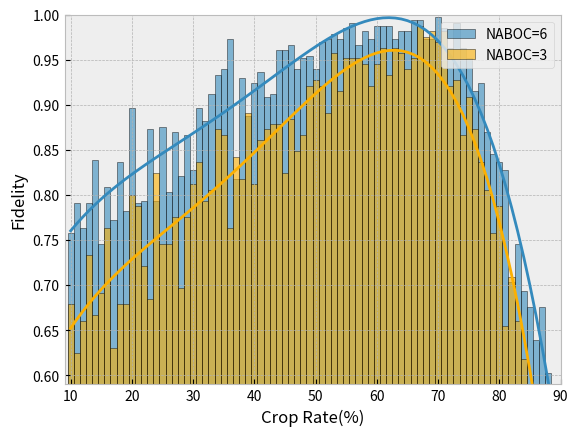

Write the Python code that produced this figure.
import matplotlib.pyplot as plt
import numpy as np
import matplotlib

plt.style.use('bmh')

for k in range(1):

    y0 = np.array([0.6, 0.6666666666666666, 0.7333333333333333, 0.5333333333333333, 0.6, 0.6, 0.7333333333333333, 0.6, 0.6, 0.6, 0.8, 0.6666666666666666, 0.8, 0.6, 0.4, 0.8666666666666667, 0.6, 0.8666666666666667, 0.4666666666666667, 0.8, 0.8, 0.9333333333333333, 0.6666666666666666, 1.0, 1.0, 0.8, 0.7333333333333333, 0.8666666666666667, 0.6, 0.7333333333333333, 0.8, 0.9333333333333333, 1.0, 0.8666666666666667, 0.9333333333333333, 0.9333333333333333, 0.8666666666666667, 0.6666666666666666, 1.0, 1.0, 0.9333333333333333, 0.8666666666666667, 0.8, 0.8666666666666667, 1.0, 0.8666666666666667, 0.8666666666666667, 1.0, 0.8, 0.9333333333333333, 0.8, 1.0, 0.8, 1.0, 1.0, 1.0, 0.9333333333333333, 1.0, 0.8, 1.0, 0.9333333333333333, 0.9333333333333333, 0.9333333333333333, 0.9333333333333333, 0.7333333333333333, 1.0, 1.0, 0.7333333333333333, 0.9333333333333333, 0.6666666666666666, 0.7333333333333333, 0.6, 0.4, 0.7333333333333333, 0.7333333333333333, 0.6666666666666666, 0.6666666666666666, 0.3333333333333333, 0.8, 0.6])
    y1 = np.array([0.8, 0.5333333333333333, 0.6, 0.4666666666666667, 0.5333333333333333, 0.4666666666666667, 0.8666666666666667, 0.7333333333333333, 0.8, 0.4666666666666667, 0.8666666666666667, 0.8666666666666667, 0.7333333333333333, 0.6, 0.9333333333333333, 0.7333333333333333, 0.8666666666666667, 0.7333333333333333, 0.6666666666666666, 0.8666666666666667, 0.7333333333333333, 0.9333333333333333, 0.8666666666666667, 0.8666666666666667, 0.8, 0.6666666666666666, 1.0, 0.6666666666666666, 0.7333333333333333, 0.9333333333333333, 0.8, 1.0, 0.4, 1.0, 0.9333333333333333, 0.7333333333333333, 0.9333333333333333, 0.9333333333333333, 0.7333333333333333, 0.9333333333333333, 0.8, 0.9333333333333333, 0.8, 0.9333333333333333, 1.0, 1.0, 0.8666666666666667, 1.0, 0.7333333333333333, 0.9333333333333333, 0.8666666666666667, 0.9333333333333333, 0.9333333333333333, 1.0, 0.9333333333333333, 1.0, 0.9333333333333333, 1.0, 1.0, 0.9333333333333333, 1.0, 1.0, 0.9333333333333333, 0.9333333333333333, 0.7333333333333333, 0.8666666666666667, 1.0, 0.9333333333333333, 0.9333333333333333, 0.8, 0.8, 0.5333333333333333, 0.7333333333333333, 0.6, 0.4666666666666667, 0.4, 0.5333333333333333, 0.6666666666666666, 0.3333333333333333, 0.5333333333333333])
    y2 = np.array([0.4666666666666667, 0.8, 0.4666666666666667, 1.0, 0.5333333333333333, 1.0, 0.7333333333333333, 0.8666666666666667, 0.6, 0.4, 0.6666666666666666, 0.8666666666666667, 0.5333333333333333, 0.5333333333333333, 1.0, 0.6, 0.9333333333333333, 0.8, 0.8, 0.5333333333333333, 0.8666666666666667, 0.7333333333333333, 0.9333333333333333, 0.8666666666666667, 0.8, 1.0, 0.8666666666666667, 0.6666666666666666, 0.7333333333333333, 0.8666666666666667, 0.6, 0.9333333333333333, 0.8, 1.0, 1.0, 0.8, 1.0, 0.8, 0.9333333333333333, 1.0, 1.0, 0.8666666666666667, 1.0, 0.6666666666666666, 0.7333333333333333, 1.0, 1.0, 1.0, 1.0, 0.8, 1.0, 0.9333333333333333, 0.7333333333333333, 1.0, 0.9333333333333333, 0.9333333333333333, 0.8, 1.0, 0.9333333333333333, 0.8666666666666667, 1.0, 1.0, 1.0, 1.0, 0.9333333333333333, 0.8666666666666667, 0.7333333333333333, 0.7333333333333333, 0.8666666666666667, 0.8, 0.5333333333333333, 0.5333333333333333, 0.5333333333333333, 0.6666666666666666, 0.7333333333333333, 0.5333333333333333, 0.8, 0.3333333333333333, 0.6, 0.4666666666666667])
    y3 = np.array([0.6, 0.8, 0.6666666666666666, 1.0, 0.8, 0.5333333333333333, 0.9333333333333333, 0.6666666666666666, 0.8, 0.6666666666666666, 0.8666666666666667, 0.5333333333333333, 0.6, 0.7333333333333333, 1.0, 0.6, 0.8666666666666667, 0.7333333333333333, 0.6, 0.6, 0.7333333333333333, 0.4, 0.8, 0.6666666666666666, 1.0, 0.8, 0.8666666666666667, 0.7333333333333333, 0.6666666666666666, 0.8, 0.6666666666666666, 0.6666666666666666, 0.9333333333333333, 0.8666666666666667, 0.6, 0.8, 1.0, 0.9333333333333333, 0.8, 0.8, 0.9333333333333333, 0.8, 1.0, 1.0, 0.8, 0.8, 1.0, 1.0, 0.9333333333333333, 0.9333333333333333, 0.9333333333333333, 1.0, 0.9333333333333333, 0.8666666666666667, 0.9333333333333333, 1.0, 0.9333333333333333, 1.0, 1.0, 1.0, 1.0, 1.0, 1.0, 0.7333333333333333, 0.8666666666666667, 0.8666666666666667, 0.9333333333333333, 0.8, 0.8666666666666667, 0.8, 0.7333333333333333, 0.7333333333333333, 0.8666666666666667, 0.4, 0.4666666666666667, 0.6666666666666666, 0.2, 0.5333333333333333, 0.6666666666666666, 0.4])
    y4 = np.array([0.7333333333333333, 0.6666666666666666, 0.4666666666666667, 0.6666666666666666, 0.8666666666666667, 0.6, 0.6666666666666666, 0.7333333333333333, 0.6666666666666666, 0.6666666666666666, 0.7333333333333333, 0.8666666666666667, 0.7333333333333333, 0.7333333333333333, 0.7333333333333333, 0.4666666666666667, 0.6666666666666666, 0.9333333333333333, 0.7333333333333333, 0.8, 1.0, 0.6, 0.4666666666666667, 0.8, 0.8666666666666667, 0.9333333333333333, 0.8666666666666667, 1.0, 0.8666666666666667, 1.0, 0.8, 0.8, 1.0, 0.8, 0.8666666666666667, 0.8666666666666667, 0.8666666666666667, 1.0, 0.8, 0.9333333333333333, 0.6666666666666666, 1.0, 0.9333333333333333, 1.0, 1.0, 1.0, 0.7333333333333333, 0.9333333333333333, 0.9333333333333333, 1.0, 1.0, 0.8666666666666667, 1.0, 1.0, 0.9333333333333333, 0.8, 1.0, 0.9333333333333333, 1.0, 1.0, 0.8666666666666667, 1.0, 0.8666666666666667, 0.8666666666666667, 1.0, 1.0, 0.8, 0.7333333333333333, 0.6, 0.8666666666666667, 0.8, 0.7333333333333333, 0.7333333333333333, 0.6, 0.6, 0.8, 0.5333333333333333, 0.5333333333333333, 0.5333333333333333, 0.5333333333333333])
    y5 = np.array([0.6, 0.6, 0.4666666666666667, 0.7333333333333333, 0.6, 0.3333333333333333, 0.7333333333333333, 0.6, 0.8, 0.6, 0.8, 0.9333333333333333, 0.9333333333333333, 0.6666666666666666, 0.9333333333333333, 0.9333333333333333, 0.8666666666666667, 0.7333333333333333, 0.9333333333333333, 0.7333333333333333, 0.8, 0.9333333333333333, 0.8, 0.6, 0.8, 0.6666666666666666, 0.8, 0.5333333333333333, 0.9333333333333333, 0.8, 0.7333333333333333, 0.7333333333333333, 0.7333333333333333, 0.7333333333333333, 0.8666666666666667, 0.8, 0.7333333333333333, 0.8666666666666667, 0.8666666666666667, 0.9333333333333333, 0.9333333333333333, 1.0, 0.8666666666666667, 1.0, 1.0, 0.9333333333333333, 1.0, 0.8666666666666667, 1.0, 0.9333333333333333, 0.9333333333333333, 0.9333333333333333, 0.8, 0.9333333333333333, 0.9333333333333333, 1.0, 1.0, 1.0, 1.0, 1.0, 0.8666666666666667, 1.0, 0.8, 0.8666666666666667, 1.0, 0.7333333333333333, 0.8666666666666667, 0.7333333333333333, 0.8, 0.5333333333333333, 0.8, 0.6666666666666666, 0.5333333333333333, 0.6666666666666666, 0.7333333333333333, 0.6, 0.26666666666666666, 0.6, 0.5333333333333333, 0.5333333333333333])
    y6 = np.array([1.0, 0.4666666666666667, 0.6, 0.26666666666666666, 0.6666666666666666, 0.7333333333333333, 0.6, 0.6, 0.9333333333333333, 0.8, 0.8666666666666667, 0.7333333333333333, 0.6666666666666666, 0.6, 0.8, 0.7333333333333333, 0.7333333333333333, 0.8, 0.4666666666666667, 0.6666666666666666, 0.4, 0.8666666666666667, 0.8, 0.6666666666666666, 1.0, 0.8, 0.7333333333333333, 1.0, 0.7333333333333333, 0.8666666666666667, 1.0, 0.8, 1.0, 0.8666666666666667, 0.7333333333333333, 0.8, 0.9333333333333333, 0.7333333333333333, 0.8, 1.0, 1.0, 1.0, 0.9333333333333333, 0.9333333333333333, 1.0, 1.0, 1.0, 0.8666666666666667, 0.9333333333333333, 1.0, 1.0, 1.0, 1.0, 0.9333333333333333, 1.0, 0.8, 0.8666666666666667, 0.9333333333333333, 0.9333333333333333, 1.0, 1.0, 1.0, 0.8666666666666667, 0.8666666666666667, 0.9333333333333333, 0.9333333333333333, 0.7333333333333333, 0.9333333333333333, 0.6666666666666666, 0.8, 0.8666666666666667, 0.8666666666666667, 0.8, 0.4666666666666667, 0.4666666666666667, 0.6, 0.4666666666666667, 0.6666666666666666, 0.4666666666666667, 0.5333333333333333])
    y7 = np.array([0.6, 0.6666666666666666, 0.9333333333333333, 0.7333333333333333, 0.7333333333333333, 0.7333333333333333, 0.7333333333333333, 0.7333333333333333, 0.6, 0.5333333333333333, 0.7333333333333333, 0.6666666666666666, 0.8, 0.8, 0.6, 0.6666666666666666, 0.8666666666666667, 0.7333333333333333, 0.6666666666666666, 0.6, 0.9333333333333333, 0.8, 0.8, 0.8666666666666667, 0.9333333333333333, 1.0, 0.8, 1.0, 1.0, 0.9333333333333333, 1.0, 1.0, 0.8, 1.0, 1.0, 0.7333333333333333, 0.8666666666666667, 0.7333333333333333, 0.8666666666666667, 0.7333333333333333, 1.0, 0.9333333333333333, 0.8, 1.0, 0.9333333333333333, 0.8, 1.0, 0.6666666666666666, 1.0, 0.8, 0.9333333333333333, 1.0, 1.0, 1.0, 1.0, 1.0, 0.9333333333333333, 1.0, 1.0, 1.0, 0.9333333333333333, 0.9333333333333333, 0.9333333333333333, 1.0, 0.9333333333333333, 1.0, 0.9333333333333333, 0.7333333333333333, 0.7333333333333333, 0.8, 0.8666666666666667, 0.6, 0.5333333333333333, 0.8, 0.6, 0.4, 0.4666666666666667, 0.4, 0.6666666666666666, 0.3333333333333333])
    y8 = np.array([0.7333333333333333, 0.2, 0.6666666666666666, 0.6666666666666666, 0.6, 0.4666666666666667, 0.6666666666666666, 0.4666666666666667, 0.4, 0.8666666666666667, 0.8, 0.9333333333333333, 0.8666666666666667, 0.7333333333333333, 0.4666666666666667, 0.4, 0.4666666666666667, 0.8, 0.6666666666666666, 0.8, 0.6666666666666666, 0.8, 0.7333333333333333, 0.8, 0.8, 1.0, 0.4666666666666667, 0.7333333333333333, 0.4, 0.8666666666666667, 0.8666666666666667, 1.0, 1.0, 0.8, 0.9333333333333333, 0.9333333333333333, 0.9333333333333333, 0.8, 0.8, 0.8, 0.8, 0.9333333333333333, 0.6, 0.9333333333333333, 0.6, 1.0, 0.9333333333333333, 0.8, 0.8666666666666667, 1.0, 0.8666666666666667, 0.8, 0.8, 1.0, 0.9333333333333333, 0.9333333333333333, 1.0, 0.8666666666666667, 1.0, 0.9333333333333333, 1.0, 0.9333333333333333, 1.0, 0.9333333333333333, 0.6666666666666666, 0.7333333333333333, 1.0, 0.8666666666666667, 0.8666666666666667, 0.7333333333333333, 0.8, 0.5333333333333333, 0.6666666666666666, 0.5333333333333333, 0.5333333333333333, 0.3333333333333333, 0.4, 0.7333333333333333, 0.4666666666666667, 0.5333333333333333])
    y9 = np.array([0.5333333333333333, 0.4666666666666667, 0.6666666666666666, 0.9333333333333333, 0.5333333333333333, 0.8666666666666667, 0.7333333333333333, 0.4666666666666667, 0.5333333333333333, 0.8, 0.8666666666666667, 0.7333333333333333, 0.4666666666666667, 0.4, 1.0, 0.6666666666666666, 0.6666666666666666, 0.5333333333333333, 0.4666666666666667, 0.7333333333333333, 0.6666666666666666, 0.6666666666666666, 0.8, 0.6666666666666666, 0.7333333333333333, 0.9333333333333333, 0.6666666666666666, 1.0, 0.9333333333333333, 0.9333333333333333, 0.7333333333333333, 0.6666666666666666, 0.9333333333333333, 0.8666666666666667, 0.8, 0.7333333333333333, 0.8, 0.9333333333333333, 0.9333333333333333, 0.9333333333333333, 0.9333333333333333, 1.0, 0.6666666666666666, 0.9333333333333333, 0.9333333333333333, 0.9333333333333333, 1.0, 1.0, 0.9333333333333333, 0.8, 1.0, 1.0, 1.0, 0.8666666666666667, 0.8, 0.8, 1.0, 1.0, 1.0, 0.9333333333333333, 1.0, 1.0, 0.8666666666666667, 0.9333333333333333, 0.7333333333333333, 0.9333333333333333, 0.7333333333333333, 0.8, 0.7333333333333333, 0.7333333333333333, 0.7333333333333333, 0.8, 0.7333333333333333, 0.8, 0.5333333333333333, 0.7333333333333333, 0.6, 0.3333333333333333, 0.3333333333333333, 0.26666666666666666])
    y10 = np.array([0.7333333333333333, 0.5333333333333333, 0.7333333333333333, 0.6, 0.8, 1.0, 0.8, 0.2, 0.4, 0.8, 0.8, 0.7333333333333333, 0.6, 0.8, 0.9333333333333333, 0.9333333333333333, 0.6666666666666666, 0.8, 1.0, 1.0, 0.9333333333333333, 0.9333333333333333, 0.8, 0.7333333333333333, 0.8666666666666667, 0.8666666666666667, 0.6, 0.8, 0.8666666666666667, 0.9333333333333333, 0.7333333333333333, 0.8, 0.7333333333333333, 0.7333333333333333, 0.8666666666666667, 0.8, 0.8, 0.8, 0.9333333333333333, 1.0, 0.8666666666666667, 0.8, 1.0, 0.9333333333333333, 0.7333333333333333, 0.9333333333333333, 0.8, 1.0, 1.0, 0.8, 1.0, 0.9333333333333333, 1.0, 1.0, 0.9333333333333333, 1.0, 0.9333333333333333, 1.0, 1.0, 1.0, 0.9333333333333333, 0.9333333333333333, 0.9333333333333333, 0.9333333333333333, 0.8, 0.8666666666666667, 0.7333333333333333, 1.0, 0.8666666666666667, 0.5333333333333333, 0.8, 0.4666666666666667, 0.8, 0.5333333333333333, 0.8, 0.5333333333333333, 0.4666666666666667, 0.4666666666666667, 0.4666666666666667, 0.3333333333333333])
    y11 = np.array([0.5333333333333333, 0.6666666666666666, 0.7333333333333333, 0.7333333333333333, 0.6, 0.6, 0.8, 0.4666666666666667, 0.7333333333333333, 0.6666666666666666, 0.6, 0.6666666666666666, 0.6666666666666666, 0.7333333333333333, 0.6666666666666666, 1.0, 0.4666666666666667, 0.6, 0.6666666666666666, 0.9333333333333333, 0.8, 1.0, 0.7333333333333333, 0.9333333333333333, 0.7333333333333333, 0.7333333333333333, 0.4666666666666667, 0.8, 0.9333333333333333, 0.8666666666666667, 0.8, 0.8, 0.6666666666666666, 0.8666666666666667, 0.7333333333333333, 0.8666666666666667, 0.7333333333333333, 0.8, 0.8, 0.8, 1.0, 0.7333333333333333, 1.0, 1.0, 0.9333333333333333, 1.0, 1.0, 1.0, 1.0, 1.0, 0.8666666666666667, 1.0, 1.0, 0.8666666666666667, 1.0, 0.8666666666666667, 0.9333333333333333, 1.0, 0.8666666666666667, 1.0, 1.0, 1.0, 0.8, 0.9333333333333333, 0.8666666666666667, 0.9333333333333333, 0.8666666666666667, 0.9333333333333333, 0.6, 0.8, 0.7333333333333333, 0.6, 0.8666666666666667, 0.8666666666666667, 0.6, 0.3333333333333333, 0.5333333333333333, 0.3333333333333333, 0.6, 0.13333333333333333])
    max_y = []
    min_y = []
    for k in range(80):
        max_num = max(y0[k], y1[k], y2[k], y3[k], y4[k], y5[k], y6[k], y7[k], y8[k], y9[k], y10[k], y11[k])
        min_num = min(y0[k], y1[k], y2[k], y3[k], y4[k], y5[k], y6[k], y7[k], y8[k], y9[k], y10[k], y11[k])
        max_y.append(max_num)
        min_y.append(min_num)
    r1 = (y0 + y1 + y2 + y3 + y4 + y5 + y6 + y7 + y8 + y9 + y10 + y11 - np.array(min_y)) / 11

    y0 = np.array([1.0, 0.5666666666666667, 0.7666666666666667, 0.7666666666666667, 0.9333333333333333, 0.8, 0.6666666666666666, 0.8666666666666667, 0.9666666666666667, 0.7, 0.5666666666666667, 0.6, 0.8, 0.8, 0.8666666666666667, 1.0, 0.7666666666666667, 0.9, 0.7, 0.9333333333333333, 0.9333333333333333, 0.8, 0.5666666666666667, 0.9, 0.7666666666666667, 1.0, 1.0, 0.5666666666666667, 0.8666666666666667, 0.8, 1.0, 0.8, 0.8, 0.8333333333333334, 1.0, 0.9666666666666667, 1.0, 1.0, 1.0, 1.0, 1.0, 1.0, 0.9666666666666667, 0.9666666666666667, 1.0, 1.0, 1.0, 0.9666666666666667, 1.0, 0.9666666666666667, 1.0, 1.0, 1.0, 0.9666666666666667, 1.0, 0.9666666666666667, 0.9666666666666667, 0.9333333333333333, 0.9666666666666667, 0.9333333333333333, 0.9666666666666667, 0.9666666666666667, 0.9333333333333333, 1.0, 0.9333333333333333, 1.0, 0.9333333333333333, 0.8666666666666667, 0.9, 0.9333333333333333, 0.8, 0.6666666666666666, 0.5666666666666667, 0.7666666666666667, 0.6, 0.6, 0.8, 0.7666666666666667, 0.6, 0.6666666666666666])
    y1 = np.array([0.6333333333333333, 0.6333333333333333, 0.5333333333333333, 0.5666666666666667, 0.6, 0.6666666666666666, 0.8, 0.6666666666666666, 0.6666666666666666, 0.6, 0.9666666666666667, 0.9333333333333333, 0.7, 1.0, 0.9, 1.0, 0.9666666666666667, 0.9666666666666667, 1.0, 0.9333333333333333, 1.0, 0.9666666666666667, 0.9666666666666667, 1.0, 1.0, 0.8, 0.9, 0.8, 0.8, 0.7666666666666667, 0.9666666666666667, 0.9666666666666667, 1.0, 0.9666666666666667, 0.9666666666666667, 1.0, 0.9666666666666667, 0.9333333333333333, 0.9333333333333333, 1.0, 0.9, 0.9666666666666667, 0.9666666666666667, 0.9666666666666667, 1.0, 1.0, 1.0, 0.9666666666666667, 1.0, 1.0, 0.9666666666666667, 0.9666666666666667, 1.0, 0.9666666666666667, 0.8, 1.0, 1.0, 0.9666666666666667, 1.0, 1.0, 1.0, 1.0, 1.0, 1.0, 1.0, 0.9666666666666667, 0.7666666666666667, 0.9, 0.8, 0.8333333333333334, 0.8666666666666667, 0.8666666666666667, 0.7333333333333333, 0.6666666666666666, 0.7666666666666667, 0.5333333333333333, 0.6666666666666666, 0.6666666666666666, 0.6, 0.6333333333333333])
    y2 = np.array([0.8, 0.8333333333333334, 0.5, 1.0, 0.9333333333333333, 0.8, 0.7333333333333333, 0.8, 0.8, 0.9666666666666667, 0.7666666666666667, 0.8666666666666667, 1.0, 0.8666666666666667, 0.5666666666666667, 0.8, 0.6333333333333333, 0.9333333333333333, 0.8666666666666667, 0.8, 0.8, 0.6333333333333333, 0.9, 0.7666666666666667, 1.0, 0.9333333333333333, 0.8, 0.7666666666666667, 1.0, 0.8666666666666667, 1.0, 0.9, 0.9666666666666667, 0.9333333333333333, 0.9, 0.8666666666666667, 0.9666666666666667, 0.9, 0.9333333333333333, 0.9, 0.7333333333333333, 0.8666666666666667, 0.8666666666666667, 0.9666666666666667, 0.9666666666666667, 0.9333333333333333, 0.9666666666666667, 0.9666666666666667, 1.0, 0.9333333333333333, 1.0, 1.0, 1.0, 1.0, 0.9666666666666667, 0.9666666666666667, 1.0, 1.0, 0.9666666666666667, 0.9666666666666667, 1.0, 0.9666666666666667, 0.9333333333333333, 1.0, 0.9, 0.9333333333333333, 1.0, 0.9, 0.8666666666666667, 0.8, 0.9, 0.7666666666666667, 0.5333333333333333, 0.7333333333333333, 0.6, 0.7, 0.6, 0.5666666666666667, 0.6, 0.6333333333333333])
    y3 = np.array([0.36666666666666664, 0.9, 0.8666666666666667, 0.6333333333333333, 0.6333333333333333, 0.5, 0.8, 0.8666666666666667, 0.5666666666666667, 0.8, 0.9333333333333333, 0.5666666666666667, 0.7333333333333333, 0.9666666666666667, 0.8333333333333334, 0.6, 0.9666666666666667, 0.8333333333333334, 0.8, 0.8, 0.7, 0.9666666666666667, 0.6666666666666666, 1.0, 0.9666666666666667, 0.9666666666666667, 0.9666666666666667, 0.9666666666666667, 0.9666666666666667, 0.7333333333333333, 0.8, 1.0, 0.9666666666666667, 1.0, 1.0, 1.0, 0.8666666666666667, 0.9333333333333333, 0.9333333333333333, 0.9333333333333333, 0.9666666666666667, 1.0, 0.9666666666666667, 1.0, 1.0, 0.9666666666666667, 1.0, 0.9666666666666667, 0.9333333333333333, 1.0, 1.0, 0.9, 0.9333333333333333, 1.0, 1.0, 0.9666666666666667, 1.0, 1.0, 0.9666666666666667, 1.0, 1.0, 0.9666666666666667, 0.9333333333333333, 0.9666666666666667, 0.9666666666666667, 0.9, 0.8666666666666667, 0.9333333333333333, 0.7333333333333333, 0.7333333333333333, 0.8, 0.8333333333333334, 0.7333333333333333, 0.8, 0.7, 0.7, 0.6666666666666666, 0.7333333333333333, 0.6, 0.5666666666666667])
    y4 = np.array([0.6, 0.5, 0.8333333333333334, 0.6333333333333333, 0.7333333333333333, 0.6333333333333333, 0.8, 0.6333333333333333, 0.8, 0.7, 0.9, 0.9, 0.8333333333333334, 0.7666666666666667, 0.8, 0.8, 0.7, 0.7, 0.8, 0.9666666666666667, 0.5333333333333333, 1.0, 1.0, 0.9666666666666667, 1.0, 0.8, 0.9666666666666667, 0.6333333333333333, 0.8, 0.9666666666666667, 0.7333333333333333, 1.0, 0.9, 1.0, 0.8666666666666667, 1.0, 0.9666666666666667, 1.0, 0.9666666666666667, 0.8666666666666667, 1.0, 1.0, 1.0, 1.0, 0.9333333333333333, 0.7666666666666667, 1.0, 0.9666666666666667, 1.0, 0.9666666666666667, 0.9666666666666667, 0.9666666666666667, 1.0, 0.9333333333333333, 1.0, 0.9666666666666667, 1.0, 1.0, 0.9333333333333333, 1.0, 1.0, 1.0, 0.9, 1.0, 1.0, 0.9333333333333333, 0.9, 1.0, 0.8666666666666667, 0.8333333333333334, 0.7333333333333333, 0.8, 0.6, 0.7333333333333333, 0.7, 0.5333333333333333, 0.6333333333333333, 0.6, 0.5333333333333333, 0.43333333333333335])
    y5 = np.array([0.7666666666666667, 0.6333333333333333, 0.7666666666666667, 0.8666666666666667, 1.0, 0.7666666666666667, 0.9, 0.8666666666666667, 0.8333333333333334, 0.8333333333333334, 0.9666666666666667, 0.7666666666666667, 1.0, 0.8, 0.7666666666666667, 0.8666666666666667, 0.6333333333333333, 0.9666666666666667, 0.7333333333333333, 0.8, 0.9333333333333333, 0.9666666666666667, 0.7333333333333333, 0.9333333333333333, 0.7666666666666667, 0.9666666666666667, 0.9666666666666667, 0.7666666666666667, 1.0, 0.9666666666666667, 0.9666666666666667, 0.9333333333333333, 0.8, 0.8, 0.9333333333333333, 1.0, 0.8333333333333334, 1.0, 0.8, 0.9333333333333333, 0.7, 0.9333333333333333, 0.9333333333333333, 0.9333333333333333, 0.7666666666666667, 1.0, 0.9666666666666667, 0.9666666666666667, 0.9666666666666667, 0.9, 1.0, 1.0, 0.9666666666666667, 0.9666666666666667, 0.9, 1.0, 1.0, 1.0, 1.0, 0.9666666666666667, 1.0, 0.9666666666666667, 0.9666666666666667, 0.9666666666666667, 0.9666666666666667, 0.9666666666666667, 0.9333333333333333, 0.9, 0.8666666666666667, 0.9333333333333333, 0.7666666666666667, 0.9333333333333333, 0.7666666666666667, 0.7666666666666667, 0.5, 0.7333333333333333, 0.6666666666666666, 0.7333333333333333, 0.6, 0.6333333333333333])
    y6 = np.array([0.8, 0.6666666666666666, 0.9333333333333333, 0.8, 0.9, 0.7333333333333333, 0.5666666666666667, 0.7333333333333333, 0.7333333333333333, 0.6, 0.7666666666666667, 0.6333333333333333, 0.6666666666666666, 0.9666666666666667, 0.6, 1.0, 0.9, 1.0, 0.9333333333333333, 0.8, 0.9333333333333333, 0.7666666666666667, 1.0, 0.8333333333333334, 0.9333333333333333, 0.9666666666666667, 0.9666666666666667, 0.8, 1.0, 0.7666666666666667, 0.8333333333333334, 0.9666666666666667, 0.7666666666666667, 0.9, 1.0, 0.9333333333333333, 0.9666666666666667, 0.9666666666666667, 0.9333333333333333, 0.9666666666666667, 0.8, 1.0, 1.0, 1.0, 1.0, 1.0, 1.0, 0.9666666666666667, 1.0, 1.0, 1.0, 1.0, 0.9666666666666667, 1.0, 0.9666666666666667, 1.0, 1.0, 1.0, 0.9333333333333333, 0.9666666666666667, 1.0, 1.0, 1.0, 1.0, 0.9, 0.9333333333333333, 0.9, 0.8666666666666667, 0.9, 0.7333333333333333, 0.9, 0.8333333333333334, 0.7, 0.7666666666666667, 0.6666666666666666, 0.5666666666666667, 0.43333333333333335, 0.6666666666666666, 0.6333333333333333, 0.4666666666666667])
    y7 = np.array([0.5666666666666667, 0.9666666666666667, 0.8, 0.7666666666666667, 0.8333333333333334, 0.8333333333333334, 0.7666666666666667, 0.7, 0.7, 0.8333333333333334, 0.8666666666666667, 0.7333333333333333, 0.2, 0.9666666666666667, 0.8666666666666667, 0.8, 0.8, 0.5666666666666667, 0.8, 0.9, 0.8, 0.7666666666666667, 0.8333333333333334, 0.9333333333333333, 1.0, 0.9666666666666667, 0.9333333333333333, 0.9333333333333333, 1.0, 1.0, 0.9, 0.9666666666666667, 0.8333333333333334, 0.8, 1.0, 1.0, 0.9666666666666667, 0.9666666666666667, 1.0, 0.6666666666666666, 0.9666666666666667, 0.9666666666666667, 0.9666666666666667, 0.9666666666666667, 0.9666666666666667, 1.0, 1.0, 0.9666666666666667, 0.9666666666666667, 1.0, 1.0, 1.0, 0.9666666666666667, 0.9666666666666667, 1.0, 0.9666666666666667, 1.0, 1.0, 0.9333333333333333, 0.9666666666666667, 0.9666666666666667, 0.9666666666666667, 1.0, 1.0, 1.0, 0.9666666666666667, 0.9, 0.8666666666666667, 0.7666666666666667, 0.6666666666666666, 0.8, 0.7666666666666667, 0.8, 0.8, 0.6666666666666666, 0.8, 0.5333333333333333, 0.6666666666666666, 0.5, 0.4])
    y8 = np.array([0.8666666666666667, 1.0, 0.6333333333333333, 0.9, 0.9, 0.6666666666666666, 0.9333333333333333, 0.7333333333333333, 0.8, 0.7666666666666667, 1.0, 0.8, 1.0, 0.8, 0.9666666666666667, 0.7333333333333333, 0.6, 0.8, 0.8333333333333334, 0.8333333333333334, 0.8333333333333334, 0.9, 0.9666666666666667, 0.8, 0.9666666666666667, 0.8, 1.0, 0.5666666666666667, 0.9333333333333333, 1.0, 0.9333333333333333, 0.8, 1.0, 1.0, 1.0, 0.9666666666666667, 0.9666666666666667, 0.8, 0.8666666666666667, 1.0, 1.0, 1.0, 1.0, 1.0, 0.9666666666666667, 0.9666666666666667, 1.0, 0.9, 0.9666666666666667, 0.9666666666666667, 0.9666666666666667, 1.0, 1.0, 0.9666666666666667, 1.0, 0.9333333333333333, 0.8666666666666667, 1.0, 1.0, 0.9666666666666667, 1.0, 1.0, 0.9333333333333333, 1.0, 0.9666666666666667, 0.9333333333333333, 0.8666666666666667, 0.9666666666666667, 0.8666666666666667, 0.8666666666666667, 0.9333333333333333, 0.7, 0.6, 0.6333333333333333, 0.8666666666666667, 0.8, 0.5, 0.5333333333333333, 0.6333333333333333, 0.5333333333333333])
    y9 = np.array([0.7333333333333333, 0.9666666666666667, 0.8333333333333334, 0.6333333333333333, 0.6333333333333333, 0.7333333333333333, 0.9666666666666667, 0.8, 1.0, 0.6333333333333333, 0.9, 0.7333333333333333, 0.5666666666666667, 0.5666666666666667, 0.6666666666666666, 0.9, 0.8333333333333334, 0.7666666666666667, 0.6, 0.7666666666666667, 0.7333333333333333, 0.8, 0.8, 0.9, 0.9, 0.9666666666666667, 1.0, 1.0, 1.0, 0.9333333333333333, 0.9666666666666667, 0.8, 1.0, 0.6666666666666666, 0.8, 0.7666666666666667, 0.9666666666666667, 0.8666666666666667, 1.0, 1.0, 0.9666666666666667, 1.0, 0.9666666666666667, 1.0, 0.9666666666666667, 0.9666666666666667, 0.9666666666666667, 0.9666666666666667, 0.8333333333333334, 0.9666666666666667, 1.0, 1.0, 0.9666666666666667, 0.9333333333333333, 1.0, 1.0, 0.9666666666666667, 1.0, 1.0, 1.0, 1.0, 1.0, 1.0, 1.0, 0.9666666666666667, 0.9333333333333333, 0.9333333333333333, 0.9, 0.8666666666666667, 0.9, 0.8, 0.8333333333333334, 0.8333333333333334, 0.6, 0.7666666666666667, 0.6, 0.7, 0.7666666666666667, 0.5666666666666667, 0.5])
    y10 = np.array([0.7666666666666667, 0.7333333333333333, 0.6666666666666666, 0.9333333333333333, 0.7666666666666667, 0.7, 0.9666666666666667, 0.4, 0.9333333333333333, 1.0, 0.8, 0.9, 0.6, 0.8333333333333334, 0.8333333333333334, 0.8, 0.7333333333333333, 0.9, 0.7666666666666667, 0.9666666666666667, 0.7666666666666667, 0.9666666666666667, 0.8666666666666667, 0.8, 0.8666666666666667, 0.9666666666666667, 1.0, 0.9666666666666667, 0.8666666666666667, 0.6333333333333333, 0.8333333333333334, 1.0, 0.8, 0.8333333333333334, 0.9666666666666667, 0.9333333333333333, 1.0, 0.6666666666666666, 0.9, 0.9, 1.0, 0.7333333333333333, 0.9666666666666667, 0.7666666666666667, 1.0, 1.0, 1.0, 0.9666666666666667, 1.0, 0.9333333333333333, 0.9666666666666667, 0.9666666666666667, 1.0, 0.9666666666666667, 0.9666666666666667, 0.9666666666666667, 1.0, 1.0, 0.9333333333333333, 0.9333333333333333, 1.0, 0.9666666666666667, 0.9333333333333333, 0.9666666666666667, 0.9333333333333333, 0.9666666666666667, 0.9333333333333333, 0.9666666666666667, 0.8666666666666667, 0.8, 0.8333333333333334, 0.9333333333333333, 0.6, 0.8666666666666667, 0.6333333333333333, 0.7, 0.6, 0.6333333333333333, 0.7666666666666667, 0.7])
    y11 = np.array([0.8, 0.8, 0.7666666666666667, 0.7666666666666667, 0.9666666666666667, 0.8666666666666667, 0.5666666666666667, 0.8333333333333334, 0.9666666666666667, 0.7666666666666667, 1.0, 0.8333333333333334, 0.8333333333333334, 0.8333333333333334, 0.6333333333333333, 0.9333333333333333, 0.9, 0.8, 0.8, 0.8, 0.6666666666666666, 0.9666666666666667, 0.9666666666666667, 0.9666666666666667, 0.8666666666666667, 1.0, 1.0, 0.8, 0.6, 0.9666666666666667, 0.9666666666666667, 0.9666666666666667, 0.9333333333333333, 0.9666666666666667, 0.9333333333333333, 0.9, 1.0, 0.9666666666666667, 1.0, 1.0, 1.0, 0.9333333333333333, 0.9666666666666667, 0.9666666666666667, 0.9, 1.0, 0.7666666666666667, 0.9666666666666667, 0.9666666666666667, 0.9666666666666667, 0.9666666666666667, 0.9666666666666667, 1.0, 0.9666666666666667, 1.0, 1.0, 1.0, 0.9666666666666667, 1.0, 0.9333333333333333, 1.0, 1.0, 0.9666666666666667, 0.9333333333333333, 0.9666666666666667, 0.9333333333333333, 0.9, 0.9666666666666667, 1.0, 0.9333333333333333, 0.8, 0.8333333333333334, 0.8, 0.6666666666666666, 0.6666666666666666, 0.7, 0.6666666666666666, 0.6333333333333333, 0.4666666666666667, 0.5333333333333333])
    max_y = []
    min_y = []
    for k in range(80):
        max_num = max(y0[k], y1[k], y2[k], y3[k], y4[k], y5[k], y6[k], y7[k], y8[k], y9[k], y10[k], y11[k])
        min_num = min(y0[k], y1[k], y2[k], y3[k], y4[k], y5[k], y6[k], y7[k], y8[k], y9[k], y10[k], y11[k])
        max_y.append(max_num)
        min_y.append(min_num)
    r2 = (y0 + y1 + y2 + y3 + y4 + y5 + y6 + y7 + y8 + y9 + y10 + y11 - np.array(min_y)) / 11



x = np.arange(10, 90, 1)

plt.xlabel("Crop Rate(%)")
# 显示纵轴标签
plt.ylabel("Fidelity")
# 显示图标题
#plt.title("Fedility Viriation")
#plt.xlim(0.1,0.9)
plt.ylim(0.59,1.0)
plt.xlim(9,90)


f1 = np.polyfit(x, r1, 4)
f2 = np.polyfit(x, r2, 4)
p1 = np.poly1d(f1)
p2 = np.poly1d(f2)
yvals1 = p1(x)
yvals2 = p2(x)

plt.plot(x, yvals1, color = "#fcb001")
plt.plot(x, yvals2)

#plt.hist(r3,bins=80)
plt.bar(x, r2, alpha=0.6, width=1, edgecolor = "black", label = "NABOC=6")
plt.bar(x, r1, alpha=0.6, width=1, color = "#fcb001", edgecolor = "black", label = "NABOC=3")


plt.legend(loc=1)

plt.savefig("1-layer.jpg", dpi=1800, bbox_inches='tight')

plt.show()
